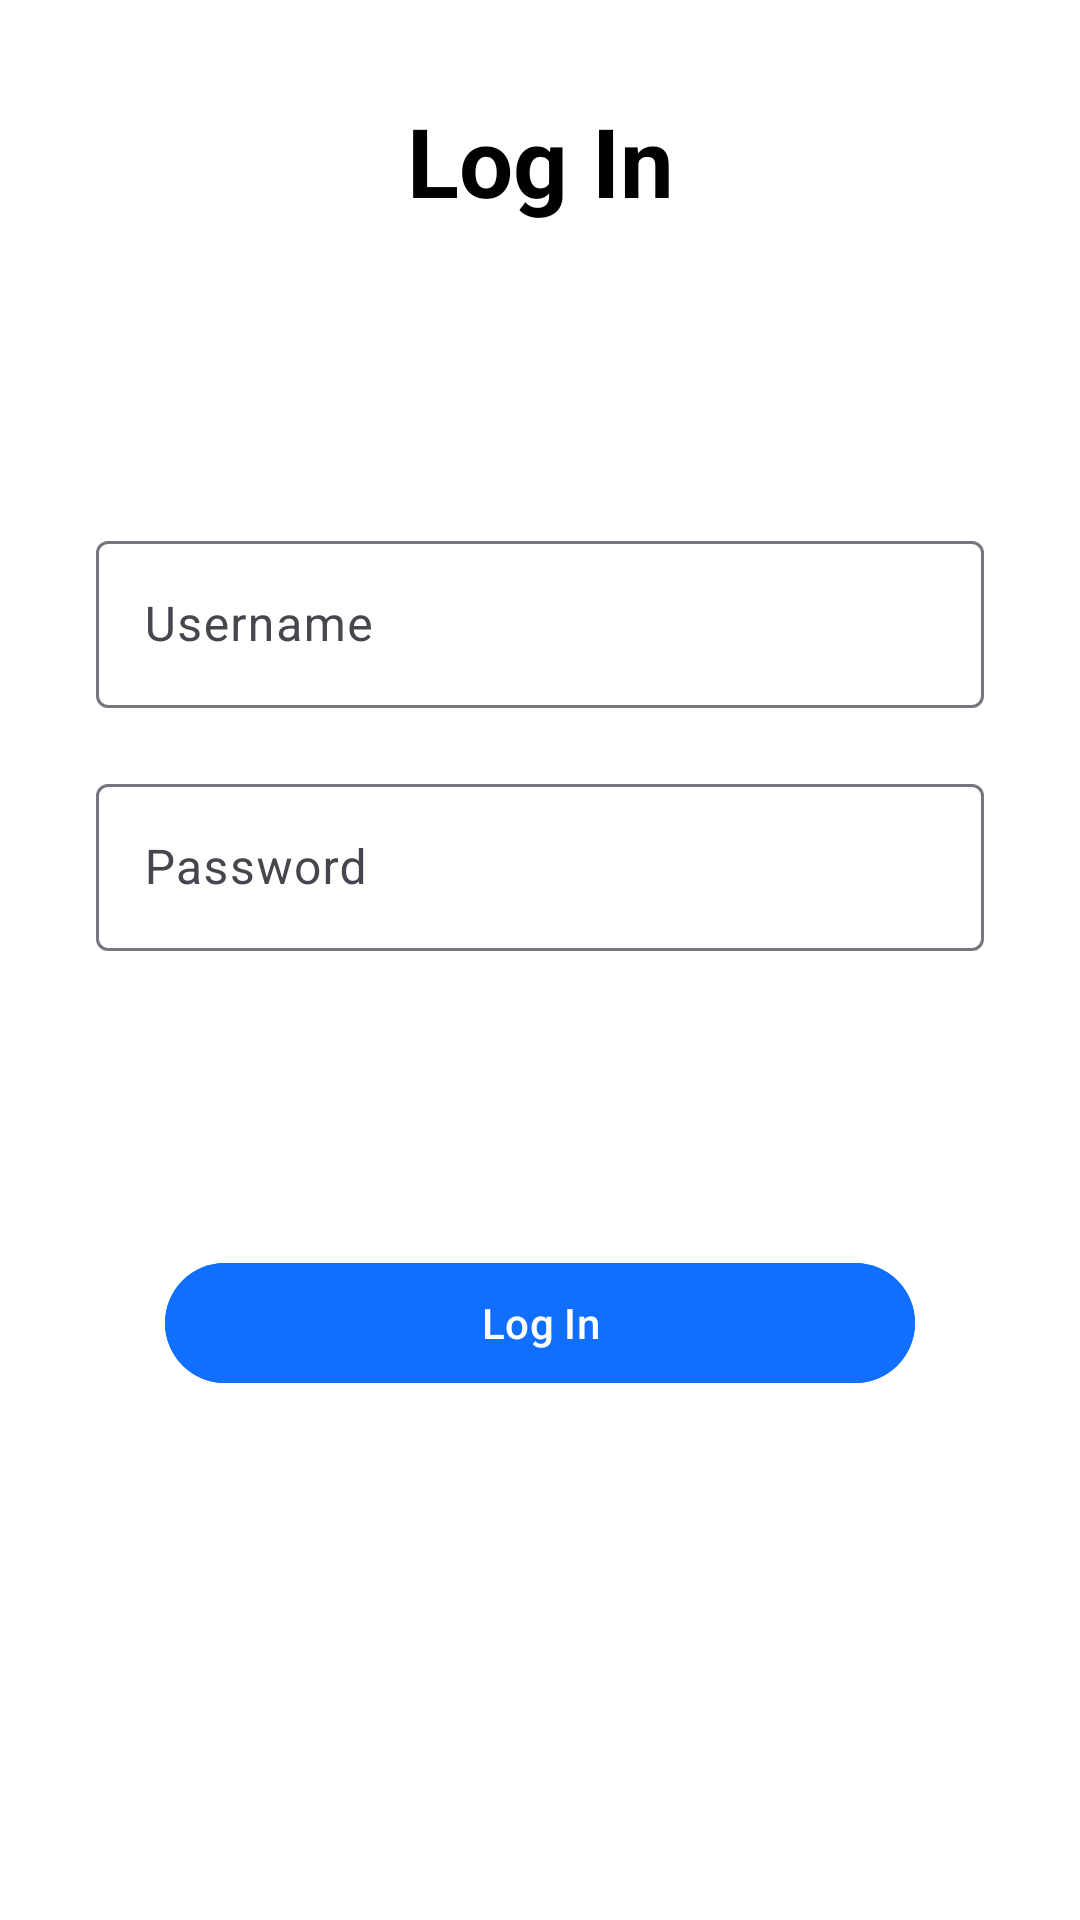

Produce the Android XML layout that renders to this screen, including the resource entries it uses.
<!-- AndroidManifest.xml: application theme Theme.BiometricWithCrypto -->
<!-- res/layout/activity_login.xml -->
<?xml version="1.0" encoding="utf-8"?>
<androidx.constraintlayout.widget.ConstraintLayout xmlns:android="http://schemas.android.com/apk/res/android"
    xmlns:app="http://schemas.android.com/apk/res-auto"
    android:id="@+id/main"
    android:layout_width="match_parent"
    android:layout_height="match_parent"
    android:background="@color/white"
    android:padding="32dp">

    <TextView
        android:id="@+id/tvTitle"
        android:layout_width="wrap_content"
        android:layout_height="wrap_content"
        android:text="@string/login"
        android:textColor="@color/black"
        android:textSize="32sp"
        android:textStyle="bold"
        app:layout_constraintEnd_toEndOf="parent"
        app:layout_constraintStart_toStartOf="parent"
        app:layout_constraintTop_toTopOf="parent" />

    <com.google.android.material.textfield.TextInputLayout
        android:id="@+id/tILUsername"
        android:layout_width="match_parent"
        android:layout_height="wrap_content"
        android:layout_marginTop="100dp"
        app:layout_constraintTop_toBottomOf="@+id/tvTitle">

        <androidx.appcompat.widget.AppCompatEditText
            android:id="@+id/etUsername"
            android:layout_width="match_parent"
            android:layout_height="wrap_content"
            android:inputType="textPersonName"
            android:hint="@string/username"
            android:imeOptions="actionNext"
            android:textColor="@color/black" />

    </com.google.android.material.textfield.TextInputLayout>

    <com.google.android.material.textfield.TextInputLayout
        android:id="@+id/tILPassword"
        android:layout_width="match_parent"
        android:layout_height="wrap_content"
        android:layout_marginTop="20dp"
        app:layout_constraintTop_toBottomOf="@+id/tILUsername">

        <androidx.appcompat.widget.AppCompatEditText
            android:id="@+id/etPassword"
            android:layout_width="match_parent"
            android:inputType="textPassword"
            android:layout_height="wrap_content"
            android:hint="@string/password"
            android:imeOptions="actionDone"
            android:textColor="@color/black" />

    </com.google.android.material.textfield.TextInputLayout>

    <com.google.android.material.button.MaterialButton
        android:id="@+id/btnLogin"
        android:layout_width="250dp"
        android:layout_height="wrap_content"
        android:backgroundTint="@color/primaryColorDark"
        android:layout_marginTop="100dp"
        android:paddingHorizontal="32dp"
        android:text="@string/login"
        app:layout_constraintEnd_toEndOf="@+id/tILPassword"
        app:layout_constraintStart_toStartOf="@+id/tILPassword"
        app:layout_constraintTop_toBottomOf="@+id/tILPassword" />

</androidx.constraintlayout.widget.ConstraintLayout>
<!-- resources referenced by this layout -->
<resources>
  <color name="black">#FF000000</color>
  <color name="primaryColorDark">#116fff</color>
  <color name="white">#FFFFFFFF</color>
  <string name="login">Log In</string>
  <string name="password">Password</string>
  <string name="username">Username</string>
  <style name="Theme.BiometricWithCrypto" parent="Base.Theme.BiometricWithCrypto" />
  <style name="Base.Theme.BiometricWithCrypto" parent="Theme.Material3.DayNight.NoActionBar">
          
          
      </style>
</resources>
